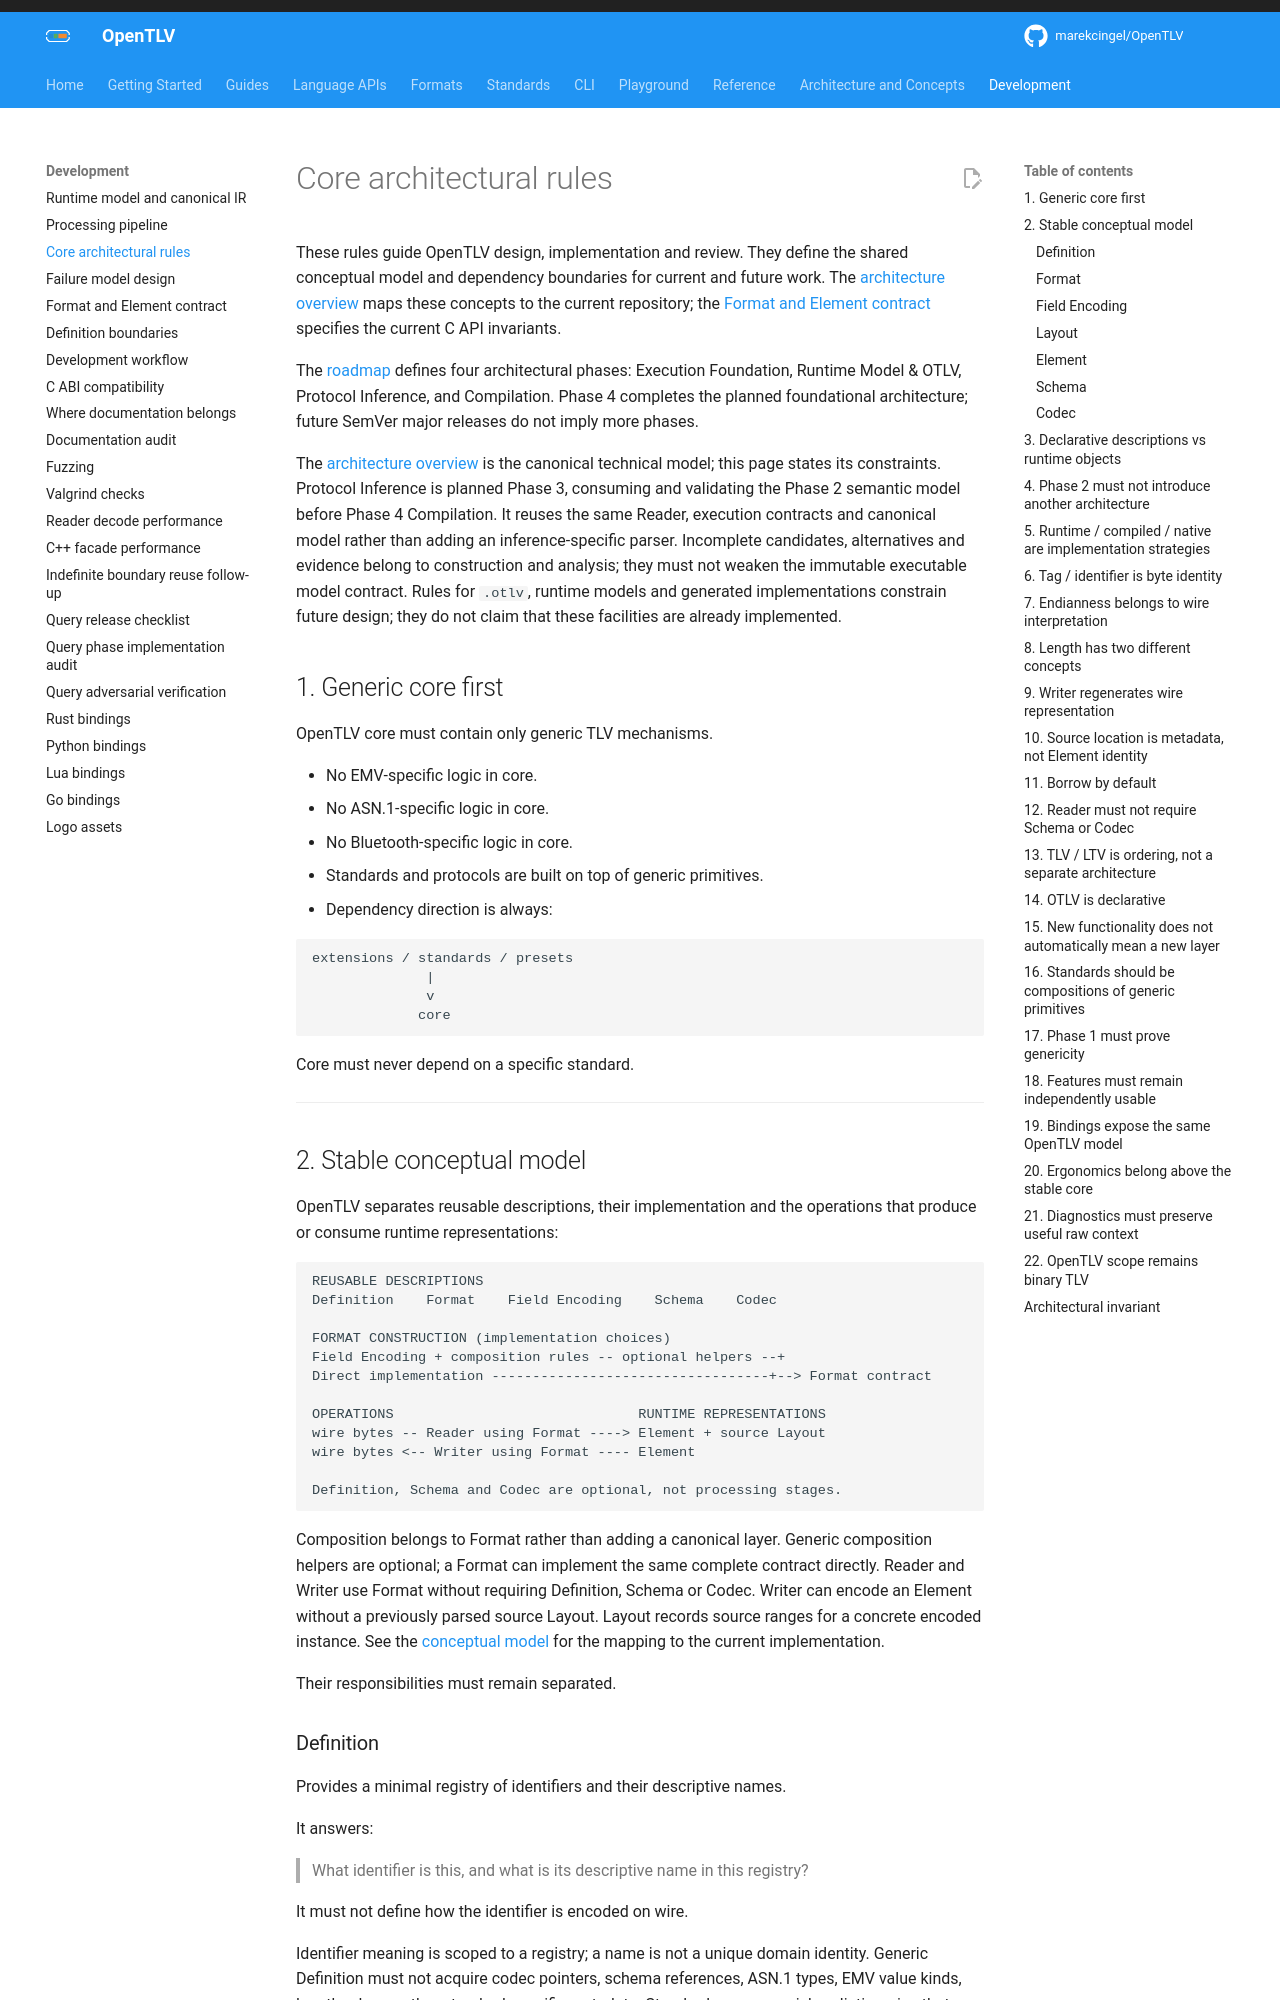

repository: OpenTLV/opentlv · page: 0.7/concepts/architectural-rules/index.html · generator: mkdocs

# Core architectural rules

These rules guide OpenTLV design, implementation and review. They define the
shared conceptual model and dependency boundaries for current and future work.
The [architecture overview](architecture.md) maps these concepts to the current
repository; the [Format and Element contract](format-contract.md) specifies the
current C API invariants.

The [roadmap](../../ROADMAP.md) defines four architectural phases: Execution
Foundation, Runtime Model & OTLV, Protocol Inference, and Compilation. Phase 4
completes the planned
foundational architecture; future SemVer major releases do not imply more phases.

The [architecture overview](architecture.md#conceptual-model) is the canonical
technical model; this page states its constraints. Protocol Inference is planned
Phase 3, consuming and validating the Phase 2
semantic model before Phase 4 Compilation. It reuses the same Reader, execution
contracts and canonical model rather than adding an inference-specific parser.
Incomplete candidates, alternatives and evidence belong to construction and
analysis; they must not weaken the immutable executable model contract.
Rules for `.otlv`, runtime models and generated implementations constrain future
design; they do not claim that these facilities are already implemented.

## 1. Generic core first

OpenTLV core must contain only generic TLV mechanisms.

- No EMV-specific logic in core.
- No ASN.1-specific logic in core.
- No Bluetooth-specific logic in core.
- Standards and protocols are built on top of generic primitives.
- Dependency direction is always:

```text
extensions / standards / presets
              |
              v
             core
```

Core must never depend on a specific standard.

---
